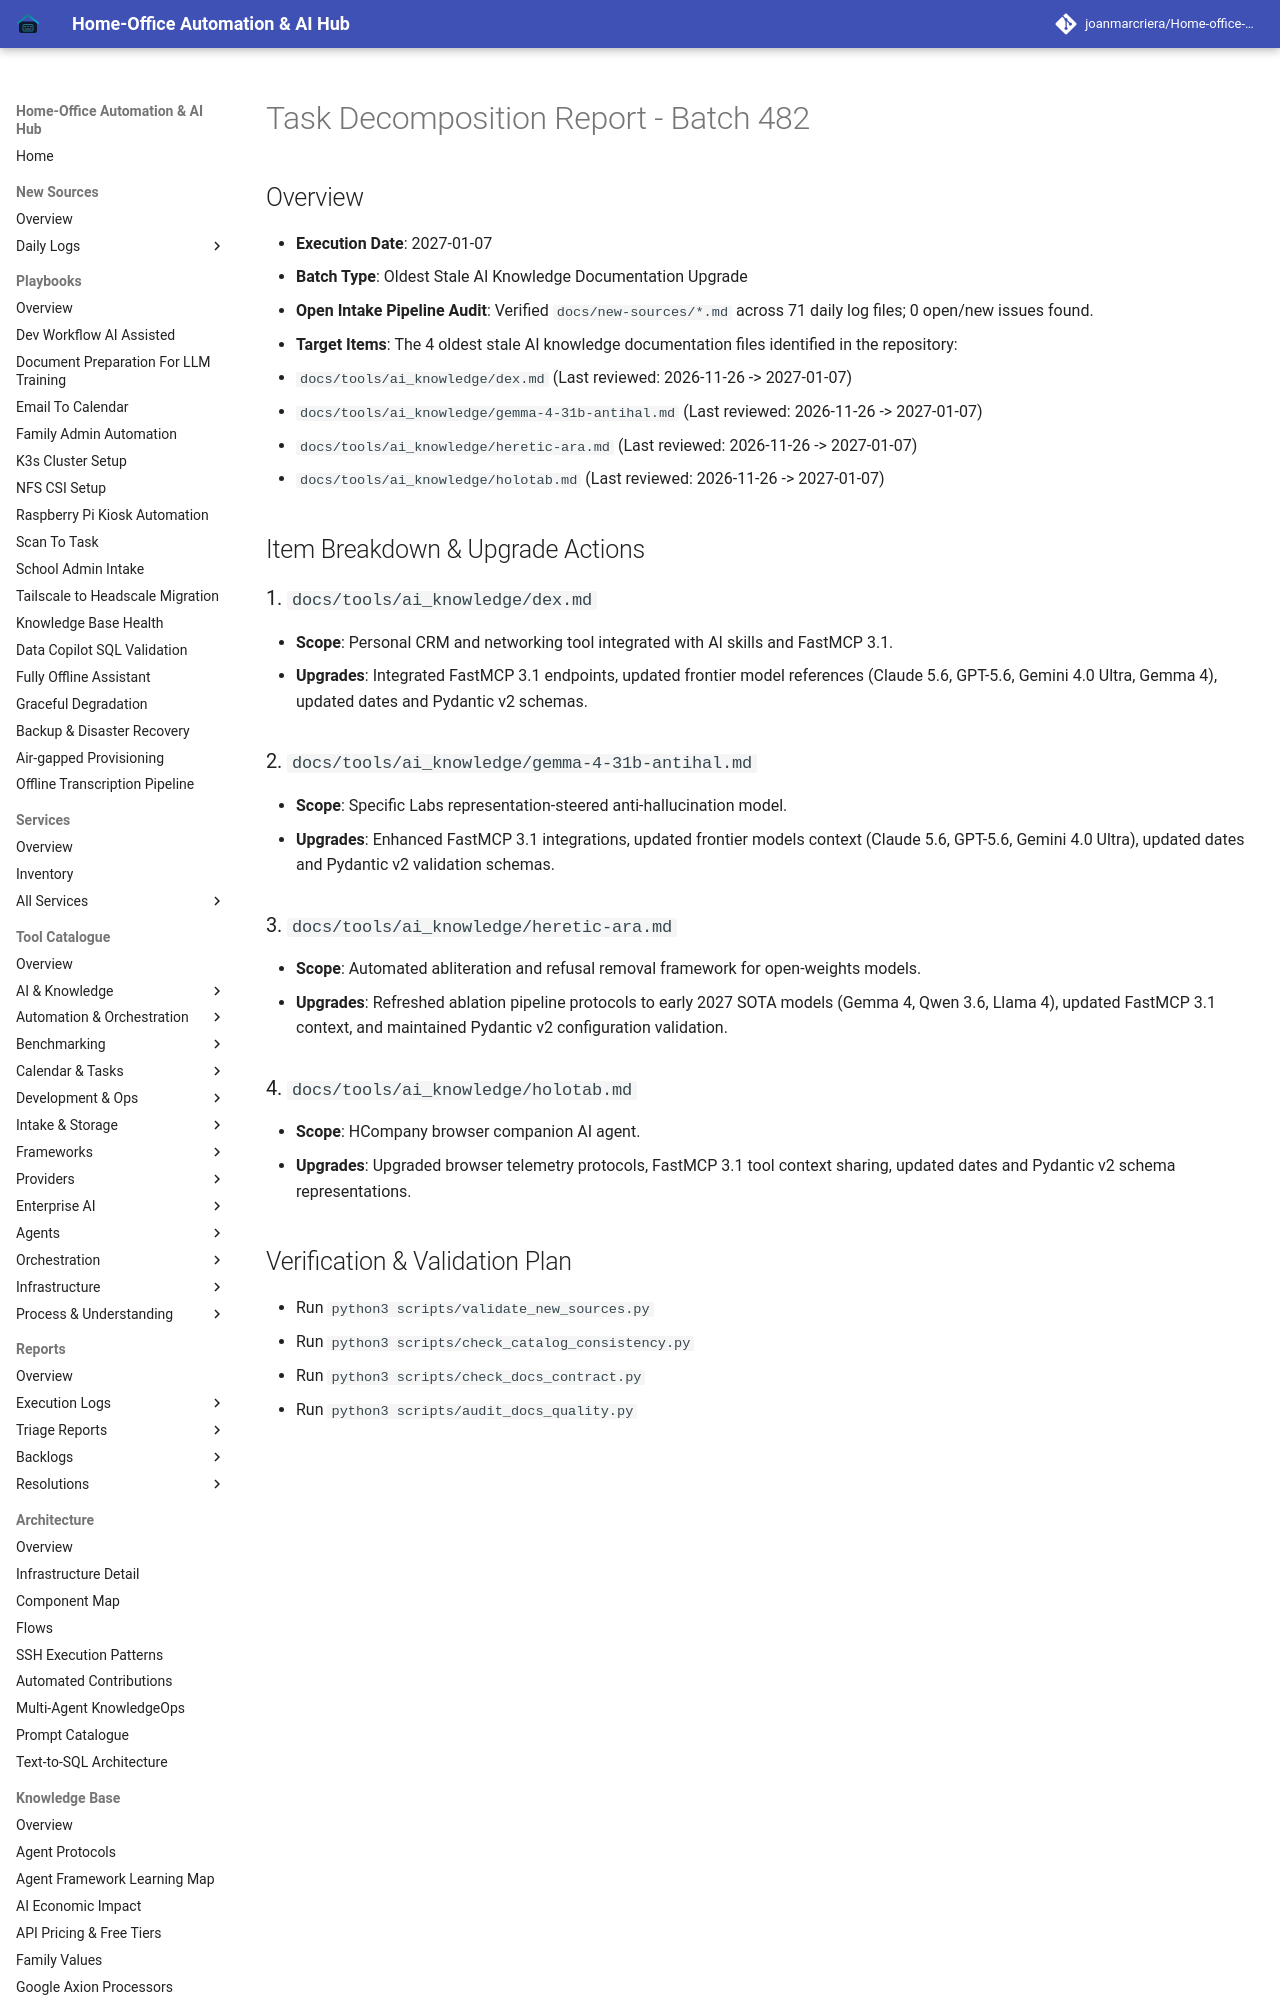

repository: joanmarcriera/Home-office-automations · page: reports/task-decomposition-batch-482/index.html · generator: mkdocs

# Task Decomposition Report - Batch 482

## Overview
- **Execution Date**: 2027-01-07
- **Batch Type**: Oldest Stale AI Knowledge Documentation Upgrade
- **Open Intake Pipeline Audit**: Verified `docs/new-sources/*.md` across 71 daily log files; 0 open/new issues found.
- **Target Items**: The 4 oldest stale AI knowledge documentation files identified in the repository:
  1. `docs/tools/ai_knowledge/dex.md` (Last reviewed: 2026-11-26 -> 2027-01-07)
  2. `docs/tools/ai_knowledge/gemma-4-31b-antihal.md` (Last reviewed: 2026-11-26 -> 2027-01-07)
  3. `docs/tools/ai_knowledge/heretic-ara.md` (Last reviewed: 2026-11-26 -> 2027-01-07)
  4. `docs/tools/ai_knowledge/holotab.md` (Last reviewed: 2026-11-26 -> 2027-01-07)

## Item Breakdown & Upgrade Actions

### 1. `docs/tools/ai_knowledge/dex.md`
- **Scope**: Personal CRM and networking tool integrated with AI skills and FastMCP 3.1.
- **Upgrades**: Integrated FastMCP 3.1 endpoints, updated frontier model references (Claude 5.6, GPT-5.6, Gemini 4.0 Ultra, Gemma 4), updated dates and Pydantic v2 schemas.
